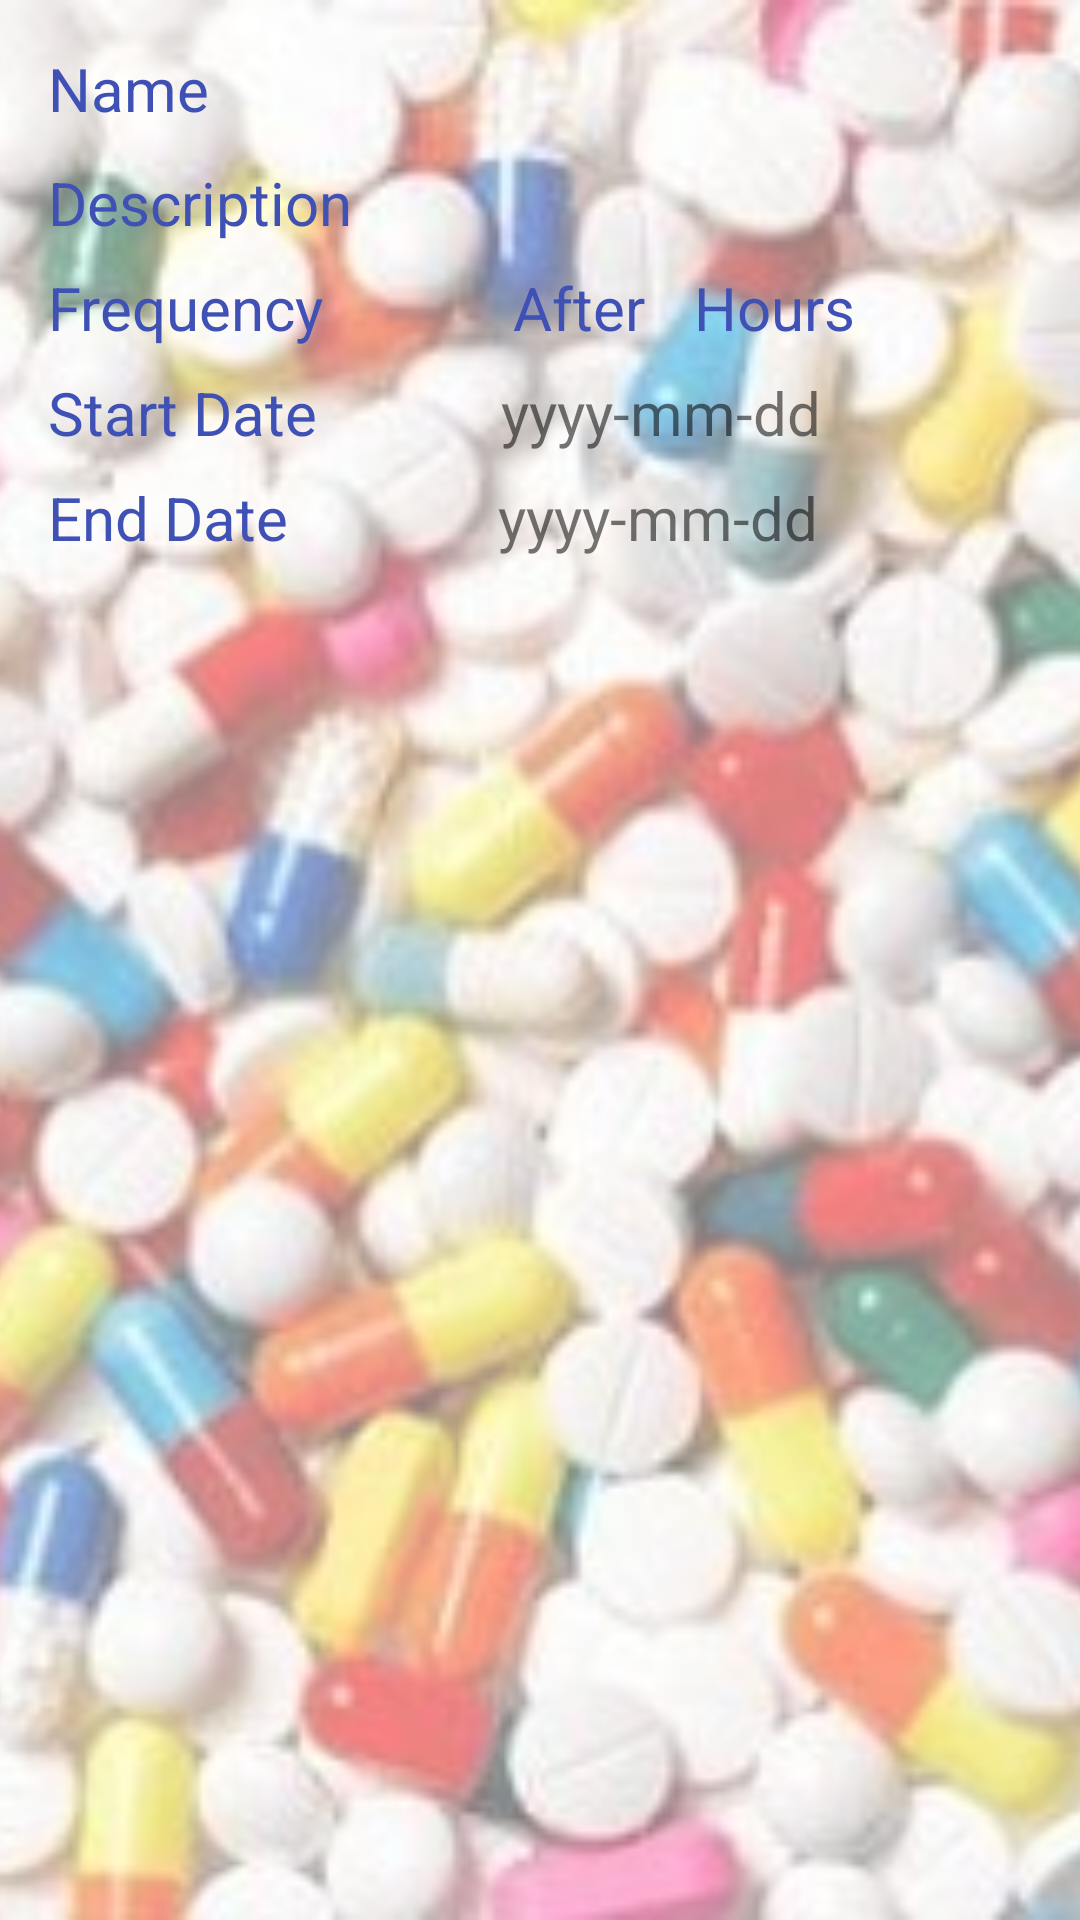

Produce the Android XML layout that renders to this screen, including the resource entries it uses.
<!-- AndroidManifest.xml: application theme AppTheme -->
<!-- res/layout/activity_display_medicine_details.xml -->
<?xml version="1.0" encoding="utf-8"?>
<android.support.constraint.ConstraintLayout xmlns:android="http://schemas.android.com/apk/res/android"
    xmlns:app="http://schemas.android.com/apk/res-auto"
    android:layout_width="match_parent"
    android:layout_height="match_parent"
    xmlns:tools="http://schemas.android.com/tools"
    tools:context="com.example.canister.med_manager.DisplayMedicineDetailsActivity">

    <ImageView
        android:contentDescription="@string/description_background_image"
        android:id="@+id/image_background"
        android:src="@drawable/image_background"
        android:layout_width="match_parent"
        android:layout_height="match_parent"
        android:scaleType="centerCrop"/>

    <TextView
        android:id="@+id/text_medicine_details_name_label"
        android:layout_width="57dp"
        android:layout_height="30dp"
        android:layout_marginStart="@dimen/layout_margin"
        android:layout_marginTop="@dimen/layout_margin"
        android:text="@string/name_label"
        android:textColor="@color/colorPrimary"
        android:textSize="20sp"
        app:layout_constraintStart_toStartOf="parent"
        app:layout_constraintTop_toTopOf="parent"
        android:layout_marginLeft="@dimen/layout_margin" />

    <TextView
        android:id="@+id/text_medicine_details_name"
        android:layout_width="177dp"
        android:layout_height="wrap_content"
        android:layout_marginEnd="@dimen/layout_margin"
        android:width="200dp"
        android:textSize="20sp"
        app:layout_constraintEnd_toEndOf="parent"
        app:layout_constraintTop_toTopOf="@+id/text_medicine_details_name_label"
        tools:text="Diclofenac"
        android:layout_marginRight="@dimen/layout_margin" />

    <TextView
        android:id="@+id/text_medicine_details_description_label"
        android:layout_width="wrap_content"
        android:layout_height="wrap_content"
        android:layout_marginStart="@dimen/layout_margin"
        android:layout_marginTop="8dp"
        android:text="@string/description_label"
        android:textColor="@color/colorPrimary"
        android:textSize="20sp"
        app:layout_constraintStart_toStartOf="parent"
        app:layout_constraintTop_toBottomOf="@+id/text_medicine_details_name_label"
        android:layout_marginLeft="@dimen/layout_margin" />

    <TextView
        android:id="@+id/text_medicine_description"
        android:layout_width="173dp"
        android:layout_height="wrap_content"
        android:width="200dp"
        android:textSize="20sp"
        app:layout_constraintEnd_toEndOf="@+id/text_medicine_details_name"
        app:layout_constraintTop_toTopOf="@+id/text_medicine_details_description_label"
        tools:text="Anti-infalatory" />

    <TextView
        android:id="@+id/text_medicine_details_frequency_label"
        android:layout_width="wrap_content"
        android:layout_height="wrap_content"
        android:layout_marginTop="8dp"
        android:text="@string/frequency_label"
        android:textColor="@color/colorPrimary"
        android:textSize="20sp"
        app:layout_constraintStart_toStartOf="@+id/text_medicine_details_description_label"
        app:layout_constraintTop_toBottomOf="@+id/text_medicine_details_description_label" />

    <TextView
        android:id="@+id/text_medicine_details_frequency_text"
        android:layout_width="wrap_content"
        android:layout_height="wrap_content"
        android:layout_marginTop="8dp"
        android:text="@string/frequency_after_label"
        android:textSize="20sp"
        app:layout_constraintStart_toStartOf="@+id/text_medicine_description"
        app:layout_constraintTop_toBottomOf="@+id/text_medicine_details_description_label"
        android:textColor="@color/colorPrimary"/>

    <TextView
        android:id="@+id/text_medicine_details_frequency"
        android:layout_width="wrap_content"
        android:layout_height="wrap_content"
        android:layout_marginEnd="130dp"
        android:textSize="20sp"
        app:layout_constraintEnd_toEndOf="parent"
        app:layout_constraintTop_toTopOf="@+id/text_medicine_details_frequency_text"
        tools:text="3"
        android:layout_marginRight="120dp" />

    <TextView
        android:id="@+id/text_medicine_details_frequency_units"
        android:layout_width="wrap_content"
        android:layout_height="wrap_content"
        android:layout_marginEnd="75dp"
        android:paddingLeft="5dp"
        android:text="@string/frequency_hours"
        android:textSize="20sp"
        app:layout_constraintEnd_toEndOf="parent"
        app:layout_constraintTop_toTopOf="@+id/text_medicine_details_frequency"
        android:layout_marginRight="60dp"
        android:paddingStart="5dp"
        android:textColor="@color/colorPrimary"/>

    <TextView
        android:id="@+id/text_medicine_details_start_date_label"
        android:layout_width="wrap_content"
        android:layout_height="wrap_content"
        android:layout_marginTop="@dimen/min_marging"
        android:text="@string/start_date_label"
        android:textColor="@color/colorPrimary"
        android:textSize="20sp"
        app:layout_constraintStart_toStartOf="@+id/text_medicine_details_frequency_label"
        app:layout_constraintTop_toBottomOf="@+id/text_medicine_details_frequency_label" />

    <TextView
        android:id="@+id/text_medicine_details_start_date"
        android:layout_width="177dp"
        android:layout_height="wrap_content"
        android:width="200dp"
        android:text="@string/date_format"
        android:textSize="20sp"
        app:layout_constraintEnd_toEndOf="@+id/text_medicine_description"
        app:layout_constraintTop_toTopOf="@+id/text_medicine_details_start_date_label" />

    <TextView
        android:id="@+id/text_medicine_details_end_date_label"
        android:layout_width="wrap_content"
        android:layout_height="wrap_content"
        android:layout_marginTop="@dimen/min_marging"
        android:text="@string/end_date_label"
        android:textColor="@color/colorPrimary"
        android:textSize="20sp"
        app:layout_constraintStart_toStartOf="@+id/text_medicine_details_start_date_label"
        app:layout_constraintTop_toBottomOf="@+id/text_medicine_details_start_date_label" />

    <TextView
        android:id="@+id/text_medicine_details_end_date"
        android:layout_width="178dp"
        android:layout_height="wrap_content"
        android:layout_marginTop="8dp"
        android:text="@string/date_format"
        android:textSize="20sp"
        app:layout_constraintEnd_toEndOf="@+id/text_medicine_details_start_date"
        app:layout_constraintTop_toBottomOf="@+id/text_medicine_details_start_date" />


</android.support.constraint.ConstraintLayout>
<!-- resources referenced by this layout -->
<resources>
  <color name="colorPrimary">#3F51B5</color>
  <dimen name="layout_margin">16dp</dimen>
  <dimen name="min_marging">8dp</dimen>
  <!-- drawable image_background: png bitmap (drawable, 295584 bytes) -->
  <string name="date_format">yyyy-mm-dd</string>
  <string name="description_background_image">Background Image</string>
  <string name="description_label">Description</string>
  <string name="end_date_label">End Date</string>
  <string name="frequency_after_label">After</string>
  <string name="frequency_hours">Hours</string>
  <string name="frequency_label">Frequency</string>
  <string name="name_label">Name</string>
  <string name="start_date_label">Start Date</string>
  <style name="AppTheme" parent="Theme.AppCompat.Light.DarkActionBar">
          
          <item name="colorPrimary">@color/colorPrimary</item>
          <item name="colorPrimaryDark">@color/colorPrimaryDark</item>
          <item name="colorAccent">@color/colorAccent</item>
          <item name="preferenceTheme">@style/PreferenceThemeOverlay</item>
      </style>
  <color name="colorPrimaryDark">#303F9F</color>
  <color name="colorAccent">#FF4081</color>
</resources>
